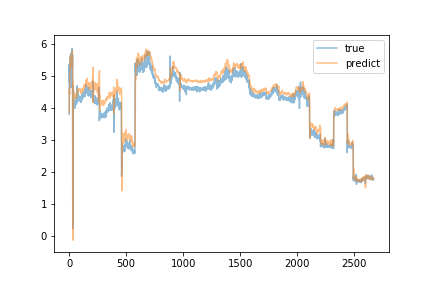

The table this chart was drawn from, first rows:
predict, true
3.885, 3.81
3.866, 5.36
4.611, 4.81
4.428, 5.38
4.877, 5.26
5.096, 5.17
5.133, 4.99
5.159, 5.24
5.506, 5.56
5.506, 5.42
5.588, 5.59
5.637, 5.1
5.512, 5.71
5.616, 5.32
5.534, 5.17
5.546, 4.64
5.28, 5.51
5.515, 5.34
5.475, 5.27
5.458, 5.44
5.415, 5.36
5.562, 5.25
5.52, 5.57
5.674, 5.28
5.621, 5.47
5.681, 5.34
5.656, 5.87
5.793, 5.43
5.672, 5.24
5.6, 5.68
5.601, 3.77
3.654, 0.24
-0.1199, 3.39
3.532, 4.68
4.673, 4.38
4.838, 4.3
4.698, 3.84
4.18, 4.54
4.264, 4.3
4.463, 4.08
4.401, 4.15
4.353, 4.09
4.372, 4.09
4.368, 4.0
4.363, 4.18
4.353, 4.14
4.35, 4.22
4.365, 4.15
4.378, 4.05
4.358, 4.0
4.331, 4.15
4.34, 4.05
4.323, 4.13
4.328, 4.12
4.33, 4.1
4.328, 4.17
4.341, 4.13
4.349, 4.11
4.352, 4.12
4.358, 4.16
... 2,610 more rows
